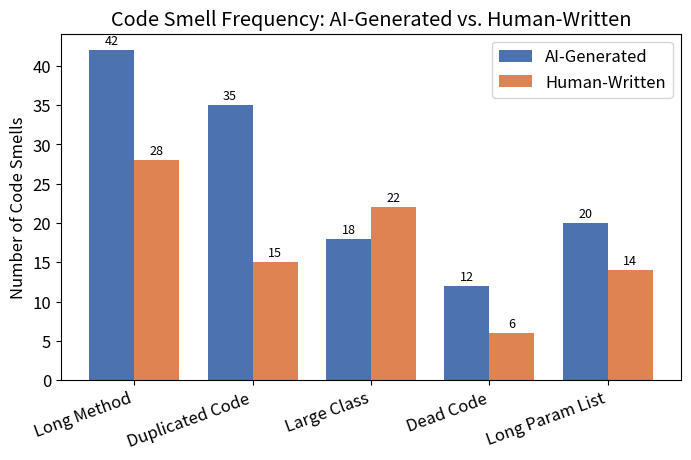
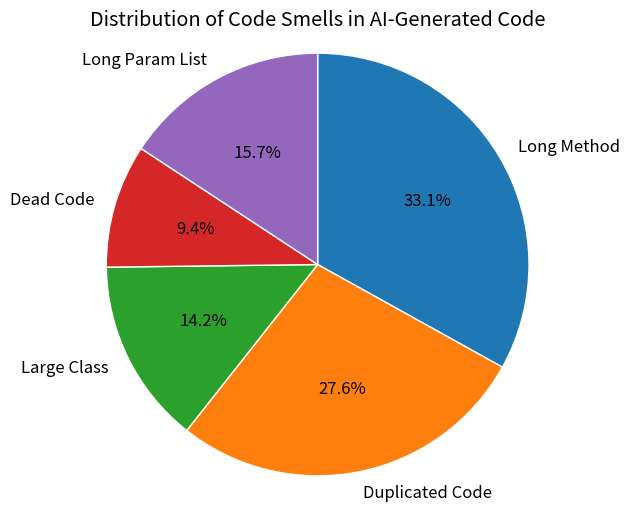
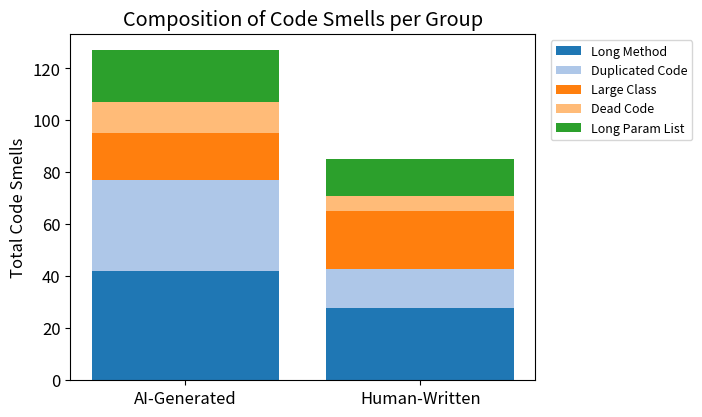
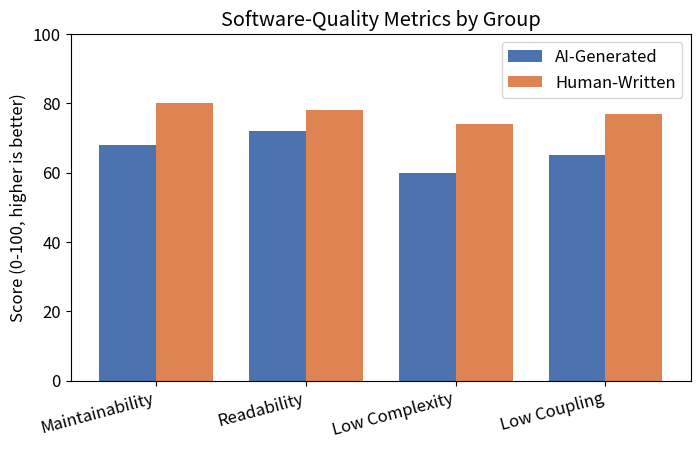

Recreate these plots in Python, in order.
"""
Figure generator for the research paper:
"Evaluating the Code Smells of AI-Generated Code vs. Human-Written Code"

Run:  python3 make_figures.py
Output: PNG files (300 DPI) in the same folder, ready to embed in Word/LaTeX.

Replace the SAMPLE DATA below with your real static-analysis results.
"""

import numpy as np
import matplotlib.pyplot as plt

# ----------------------------------------------------------------------
# 1. YOUR DATA  --  edit these numbers with your real measurements
# ----------------------------------------------------------------------
smells        = ["Long Method", "Duplicated Code", "Large Class",
                 "Dead Code", "Long Param List"]
ai_counts     = [42, 35, 18, 12, 20]      # smells found in AI-generated code
human_counts  = [28, 15, 22,  6, 14]      # smells found in human-written code

# For the pie chart: total smell distribution for ONE group (e.g. AI code)
pie_labels    = smells
pie_values    = ai_counts

# A quality metric averaged per group (0-100, higher = better)
metrics       = ["Maintainability", "Readability", "Low Complexity", "Low Coupling"]
ai_metric     = [68, 72, 60, 65]
human_metric  = [80, 78, 74, 77]

# Consistent, print-friendly colours
AI_COLOR, HUMAN_COLOR = "#4C72B0", "#DD8452"

# Make all text large enough to read when shrunk into a two-column paper
plt.rcParams.update({"font.size": 12, "savefig.dpi": 300, "savefig.bbox": "tight"})


# ----------------------------------------------------------------------
# 2. GROUPED BAR CHART  --  compare smell counts side by side
# ----------------------------------------------------------------------
def grouped_bar():
    x = np.arange(len(smells))
    width = 0.38
    fig, ax = plt.subplots(figsize=(8, 4.5))
    b1 = ax.bar(x - width/2, ai_counts, width, label="AI-Generated", color=AI_COLOR)
    b2 = ax.bar(x + width/2, human_counts, width, label="Human-Written", color=HUMAN_COLOR)
    ax.set_ylabel("Number of Code Smells")
    ax.set_title("Code Smell Frequency: AI-Generated vs. Human-Written")
    ax.set_xticks(x)
    ax.set_xticklabels(smells, rotation=20, ha="right")
    ax.legend()
    ax.bar_label(b1, padding=2, fontsize=9)
    ax.bar_label(b2, padding=2, fontsize=9)
    fig.savefig("fig_grouped_bar.png")
    plt.close(fig)


# ----------------------------------------------------------------------
# 3. PIE CHART  --  share of each smell type within one group
# ----------------------------------------------------------------------
def pie_chart():
    fig, ax = plt.subplots(figsize=(6, 6))
    ax.pie(pie_values, labels=pie_labels, autopct="%1.1f%%",
           startangle=90, counterclock=False,
           wedgeprops={"edgecolor": "white"})
    ax.set_title("Distribution of Code Smells in AI-Generated Code")
    ax.axis("equal")  # keep it a circle
    fig.savefig("fig_pie_chart.png")
    plt.close(fig)


# ----------------------------------------------------------------------
# 4. STACKED BAR  --  total smells per group, broken down by type
# ----------------------------------------------------------------------
def stacked_bar():
    groups = ["AI-Generated", "Human-Written"]
    data = np.array([ai_counts, human_counts])  # rows = groups
    fig, ax = plt.subplots(figsize=(6, 4.5))
    bottom = np.zeros(len(groups))
    cmap = plt.get_cmap("tab20")
    for i, smell in enumerate(smells):
        vals = data[:, i]
        ax.bar(groups, vals, bottom=bottom, label=smell, color=cmap(i))
        bottom += vals
    ax.set_ylabel("Total Code Smells")
    ax.set_title("Composition of Code Smells per Group")
    ax.legend(bbox_to_anchor=(1.02, 1), loc="upper left", fontsize=9)
    fig.savefig("fig_stacked_bar.png")
    plt.close(fig)


# ----------------------------------------------------------------------
# 5. QUALITY METRIC BAR  --  normalised quality scores
# ----------------------------------------------------------------------
def metric_bar():
    x = np.arange(len(metrics))
    width = 0.38
    fig, ax = plt.subplots(figsize=(8, 4.5))
    ax.bar(x - width/2, ai_metric, width, label="AI-Generated", color=AI_COLOR)
    ax.bar(x + width/2, human_metric, width, label="Human-Written", color=HUMAN_COLOR)
    ax.set_ylabel("Score (0-100, higher is better)")
    ax.set_ylim(0, 100)
    ax.set_title("Software-Quality Metrics by Group")
    ax.set_xticks(x)
    ax.set_xticklabels(metrics, rotation=15, ha="right")
    ax.legend()
    fig.savefig("fig_metric_bar.png")
    plt.close(fig)


if __name__ == "__main__":
    grouped_bar()
    pie_chart()
    stacked_bar()
    metric_bar()
    print("Done. Created: fig_grouped_bar.png, fig_pie_chart.png, "
          "fig_stacked_bar.png, fig_metric_bar.png")
